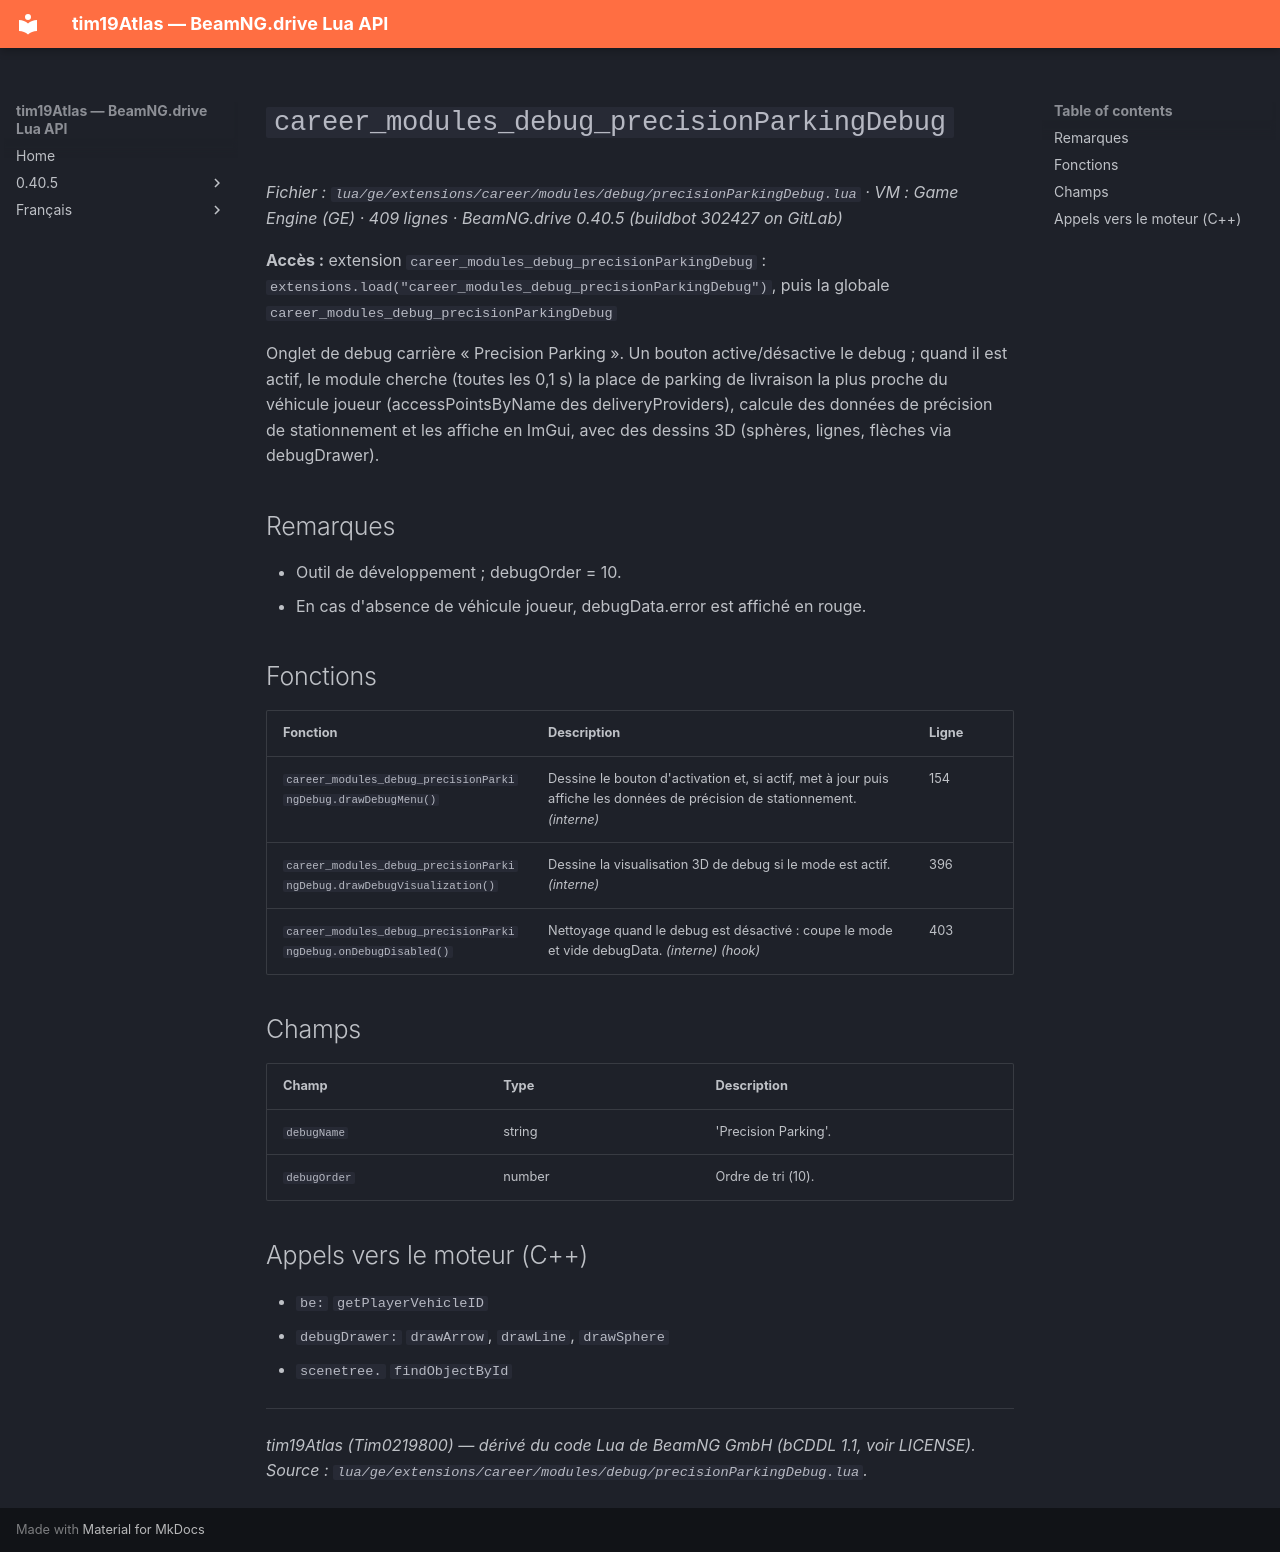

repository: Tim0219800/beamng-lua-atlas · page: fr/0.40.5/ge/extensions/career/modules/debug/precisionParkingDebug.html · generator: mkdocs

# `career_modules_debug_precisionParkingDebug`

*Fichier : `lua/ge/extensions/career/modules/debug/precisionParkingDebug.lua` · VM : Game Engine (GE) · 409 lignes · BeamNG.drive 0.40.5 (buildbot 302427 on GitLab)*

**Accès :** extension `career_modules_debug_precisionParkingDebug` : `extensions.load("career_modules_debug_precisionParkingDebug")`, puis la globale `career_modules_debug_precisionParkingDebug`

Onglet de debug carrière « Precision Parking ». Un bouton active/désactive le debug ; quand il est actif, le module cherche (toutes les 0,1 s) la place de parking de livraison la plus proche du véhicule joueur (accessPointsByName des deliveryProviders), calcule des données de précision de stationnement et les affiche en ImGui, avec des dessins 3D (sphères, lignes, flèches via debugDrawer).

## Remarques

- Outil de développement ; debugOrder = 10.
- En cas d'absence de véhicule joueur, debugData.error est affiché en rouge.

## Fonctions

| Fonction | Description | Ligne |
|---|---|---|
| `career_modules_debug_precisionParkingDebug.drawDebugMenu()` | Dessine le bouton d'activation et, si actif, met à jour puis affiche les données de précision de stationnement. *(interne)* | 154 |
| `career_modules_debug_precisionParkingDebug.drawDebugVisualization()` | Dessine la visualisation 3D de debug si le mode est actif. *(interne)* | 396 |
| `career_modules_debug_precisionParkingDebug.onDebugDisabled()` | Nettoyage quand le debug est désactivé : coupe le mode et vide debugData. *(interne)* *(hook)* | 403 |

## Champs

| Champ | Type | Description |
|---|---|---|
| `debugName` | string | 'Precision Parking'. |
| `debugOrder` | number | Ordre de tri (10). |

## Appels vers le moteur (C++)

- `be:` `getPlayerVehicleID`
- `debugDrawer:` `drawArrow`, `drawLine`, `drawSphere`
- `scenetree.` `findObjectById`

---
*tim19Atlas (Tim0219800) — dérivé du code Lua de BeamNG GmbH (bCDDL 1.1, voir LICENSE). Source : `lua/ge/extensions/career/modules/debug/precisionParkingDebug.lua`.*
